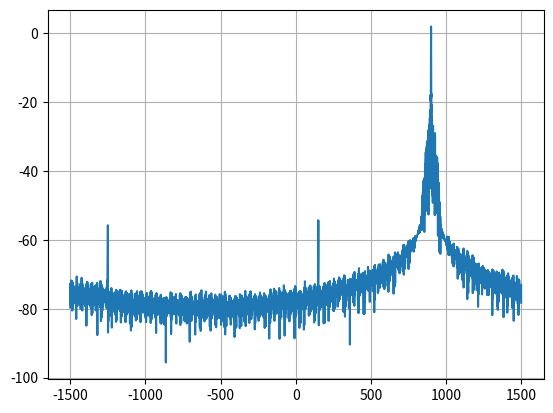

Generate this figure with matplotlib:
#!/bin/env python3

# [redacted]

import numpy as np
import numpy.fft as fft
import matplotlib.pyplot as plt
from numpy.random import randn
from scipy import signal

# choose a power of 2 for the FFT to perform efficiently/correctly
num_samples = 2**13

Fs = 3000 # frequencies covered per sample, aka sample rate
Ts = 1/Fs # time per sample

# t is an evenly distributed range from 0 to Ts*(samples - 1)
t = Ts * np.arange(num_samples)

# initialize sample storage
samples = np.zeros(num_samples, dtype=complex)

def tone(freq):
  # e^(j omega t) = cos ωt + j sin ωt
  # ω is 2π * freq
  return np.exp(1j * (2 * np.pi * freq) * t)

def noise(n_pwr):
  noise = (randn(num_samples) + randn(num_samples)*1j) / np.sqrt(2)
  return noise * np.sqrt(n_pwr)

def band_pass(samples, min_hz, max_hz):
  '''
  performs a band pass filter by combining tuning with a low pass filter
  '''

  center_hz = (max_hz + min_hz) / 2
  bandwidth_hz = max_hz - min_hz
  cutoff = bandwidth_hz * 0.1

  samples *= tone(-center_hz)
  lowpass = signal.firwin(numtaps=91, cutoff=cutoff, fs=Fs)
  samples = np.convolve(samples, lowpass, mode='same')
  samples *= tone(center_hz)

  return samples

def plot_psd():
  psd = np.abs(fft.fft(samples))**2/(num_samples*Fs)
  psd_log = 10.0 * np.log10(psd)
  psd_shifted = fft.fftshift(psd_log)

  f = np.arange(Fs/-2.0, Fs/2.0, Fs/num_samples)

  plt.plot(f, psd_shifted)
  plt.grid(True)
  plt.show()


if __name__ == '__main__':

  # make some noise 🎉
  samples += noise(2)

  # make waves 🏄‍♂️
  for freq in [ 900, -1250, 150 ]:
    samples += tone(freq)

  # tune out the nonsense and really, truly focus on one tone -- achieve inner ☮
  samples = band_pass(samples, 880, 920)

  # SHOW your work 📈
  plot_psd()
